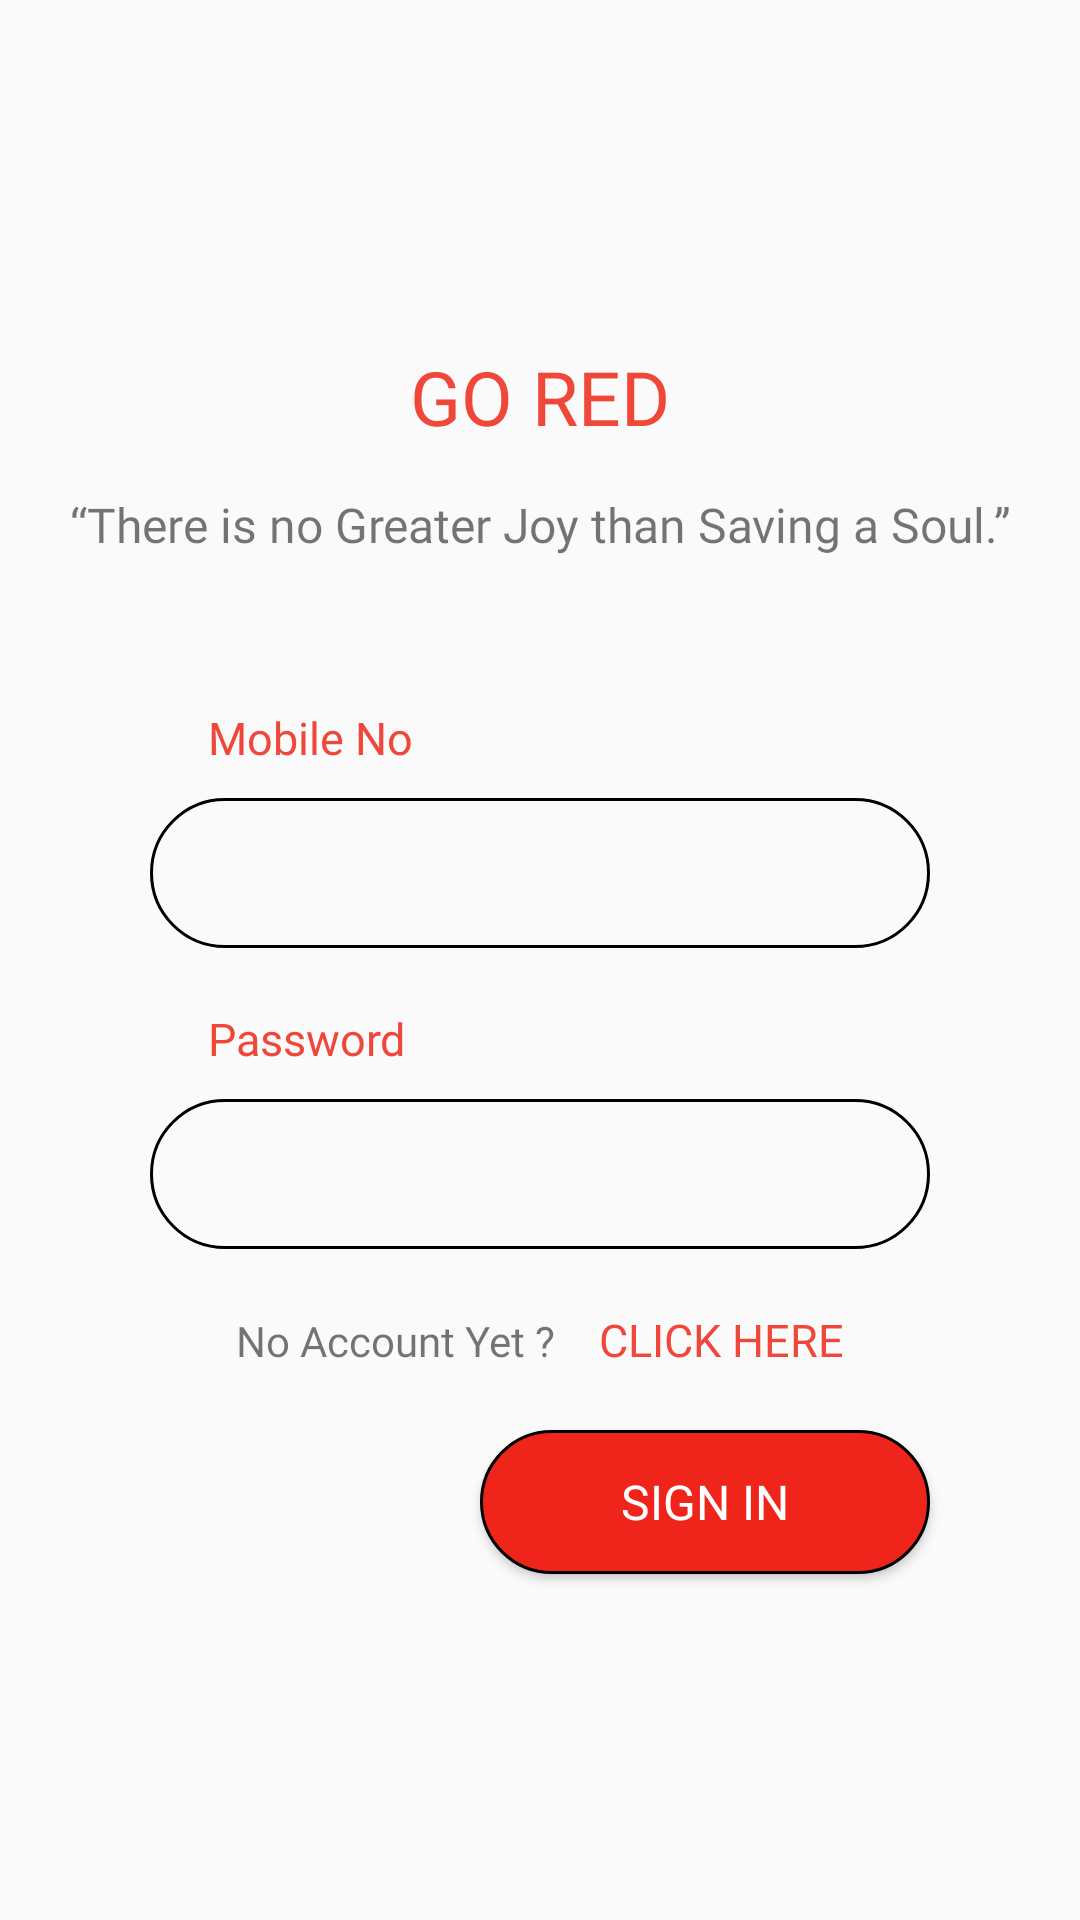

Android layout source for this screen:
<!-- AndroidManifest.xml: application theme AppTheme -->
<!-- res/layout/activity_login.xml -->
<?xml version="1.0" encoding="utf-8"?>
<ScrollView xmlns:android="http://schemas.android.com/apk/res/android"
    xmlns:app="http://schemas.android.com/apk/res-auto"
    xmlns:tools="http://schemas.android.com/tools"
    android:layout_width="match_parent"
    android:layout_height="match_parent"
    tools:context=".activity.LoginActivity">


    <androidx.constraintlayout.widget.ConstraintLayout
        android:layout_gravity="center"
        android:focusableInTouchMode="true"
        android:focusable="false"
        android:layout_width="match_parent"
        android:layout_height="wrap_content">

        <TextView
            android:id="@+id/textView"
            android:layout_width="wrap_content"
            android:layout_height="wrap_content"
            android:layout_marginTop="30dp"
            android:fontFamily="@font/big_john_bold"
            android:text="GO RED"
            android:textColor="@color/colorPrimaryDark"
            android:textSize="25sp"
            app:layout_constraintEnd_toEndOf="parent"
            app:layout_constraintStart_toStartOf="parent"
            app:layout_constraintTop_toTopOf="parent" />

        <TextView
            android:id="@+id/textView2"
            android:layout_width="wrap_content"
            android:layout_height="wrap_content"
            android:layout_marginTop="15dp"
            android:text=" “There is no Greater Joy than Saving a Soul.” "
            android:gravity="center"
            android:fontFamily="@font/avenir_light"
            android:textSize="16sp"
            app:layout_constraintEnd_toEndOf="parent"
            app:layout_constraintStart_toStartOf="parent"
            app:layout_constraintTop_toBottomOf="@+id/textView" />

        <TextView
            android:id="@+id/textView4"
            android:layout_width="wrap_content"
            android:layout_height="wrap_content"
            android:layout_marginStart="50dp"
            android:layout_marginTop="50dp"
            android:layout_marginEnd="50dp"
            android:fontFamily="@font/avenir_bold"
            android:text="Mobile No"
            android:textColor="@color/colorPrimaryDark"
            android:textSize="15sp"
            app:layout_constraintEnd_toEndOf="parent"
            app:layout_constraintHorizontal_bias="0.1"
            app:layout_constraintStart_toStartOf="parent"
            app:layout_constraintTop_toBottomOf="@+id/textView2" />

        <EditText
            android:id="@+id/log_et_mobile"
            android:layout_width="0dp"
            android:layout_height="50dp"
            android:layout_marginStart="50dp"
            android:layout_marginTop="10dp"
            android:layout_marginEnd="50dp"
            android:background="@drawable/transparent_bg"
            android:ems="10"
            android:paddingLeft="15dp"
            android:paddingRight="15dp"
            android:inputType="phone"
            android:fontFamily="@font/avenir_light"
            android:textSize="16sp"
            android:maxLength="10"
            android:textColor="#000000"
            app:layout_constraintEnd_toEndOf="parent"
            app:layout_constraintStart_toStartOf="parent"
            app:layout_constraintTop_toBottomOf="@+id/textView4" />

        <TextView
            android:id="@+id/textView5"
            android:layout_width="wrap_content"
            android:layout_height="wrap_content"
            android:layout_marginStart="50dp"
            android:layout_marginTop="20dp"
            android:layout_marginEnd="50dp"
            android:fontFamily="@font/avenir_bold"
            android:text="Password"
            android:textColor="@color/colorPrimaryDark"
            android:textSize="15sp"
            app:layout_constraintEnd_toEndOf="parent"
            app:layout_constraintHorizontal_bias="0.1"
            app:layout_constraintStart_toStartOf="parent"
            app:layout_constraintTop_toBottomOf="@+id/log_et_mobile" />

        <EditText
            android:id="@+id/log_et_password"
            android:layout_width="0dp"
            android:layout_height="50dp"
            android:layout_marginStart="50dp"
            android:layout_marginTop="10dp"
            android:layout_marginEnd="50dp"
            android:ems="10"
            android:paddingLeft="15dp"
            android:paddingRight="15dp"
            android:inputType="textPassword"
            android:fontFamily="@font/avenir_light"
            android:textSize="16sp"
            android:textColor="#000000"
            android:background="@drawable/transparent_bg"
            app:layout_constraintEnd_toEndOf="parent"
            app:layout_constraintStart_toStartOf="parent"
            app:layout_constraintTop_toBottomOf="@+id/textView5" />

        <LinearLayout
            android:id="@+id/linearLayout"
            android:layout_width="match_parent"
            android:layout_height="match_parent"
            android:layout_marginStart="30dp"
            android:layout_marginTop="20dp"
            android:layout_marginEnd="30dp"
            android:orientation="horizontal"
            app:layout_constraintEnd_toEndOf="parent"
            app:layout_constraintStart_toStartOf="parent"
            app:layout_constraintTop_toBottomOf="@+id/log_et_password">

            <TextView
                android:id="@+id/textView6"
                android:layout_width="wrap_content"
                android:layout_height="wrap_content"
                android:layout_weight="1"
                android:fontFamily="@font/avenir_light"
                android:gravity="right"
                android:paddingRight="5dp"
                android:text="No Account Yet ?"
                android:textSize="14sp" />

            <TextView
                android:id="@+id/log_tv_click"
                android:layout_width="wrap_content"
                android:layout_height="wrap_content"
                android:layout_weight="1"
                android:fontFamily="@font/avenir_bold"
                android:gravity="left"
                android:paddingLeft="10dp"
                android:text="CLICK HERE"
                android:textColor="@color/colorPrimaryDark"
                android:textSize="15sp" />
        </LinearLayout>

        <Button
            android:id="@+id/log_btn_sigin"
            android:layout_width="150dp"
            android:layout_height="wrap_content"
            android:layout_marginStart="50dp"
            android:layout_marginTop="20dp"
            android:layout_marginEnd="50dp"
            android:layout_marginBottom="30dp"
            android:background="@drawable/coloured_bg"
            android:fontFamily="@font/big_john_bold"
            android:text="SIGN IN"
            android:textColor="#FFFFFF"
            android:textSize="16sp"
            app:layout_constraintBottom_toBottomOf="parent"
            app:layout_constraintEnd_toEndOf="parent"
            app:layout_constraintHorizontal_bias="1.0"
            app:layout_constraintStart_toStartOf="parent"
            app:layout_constraintTop_toBottomOf="@+id/linearLayout" />

    </androidx.constraintlayout.widget.ConstraintLayout>
</ScrollView>
<!-- resources referenced by this layout -->
<resources>
  <color name="colorPrimaryDark">#ef473a</color>
  <!-- drawable coloured_bg (drawable) -->
  <?xml version="1.0" encoding="utf-8"?>
  <selector xmlns:android="http://schemas.android.com/apk/res/android">
      <item>
          <shape android:shape="rectangle">
              
              <gradient
                  android:type="linear"
                  android:centerColor="#EF241A"
                  android:endColor="#EF241A"
                  android:startColor="#EF241A"
                  android:angle="180"
                  android:gradientRadius="50"
                  />
              
              <stroke android:color="#000000" android:width="1dp" />
              
              <corners android:radius="500dp"/>
          </shape>
      </item>
  </selector>
  <!-- drawable transparent_bg (drawable) -->
  <?xml version="1.0" encoding="utf-8"?>
  <selector xmlns:android="http://schemas.android.com/apk/res/android">
      <item>
          <shape android:shape="rectangle">
              
              <gradient
                  android:type="linear"
                  android:centerColor="@android:color/transparent"
                  android:endColor="@android:color/transparent"
                  android:startColor="@android:color/transparent"
                  android:angle="180"
                  android:gradientRadius="50"
                  />
              
              <stroke android:color="#000000" android:width="1dp" />
              
              <corners android:radius="500dp"/>
          </shape>
      </item>
  </selector>
  <style name="AppTheme" parent="Theme.AppCompat.Light.DarkActionBar">
          
          <item name="colorPrimary">@color/colorPrimary</item>
          <item name="colorPrimaryDark">@color/colorPrimaryDark</item>
          <item name="colorAccent">@color/colorAccent</item>
      </style>
  <color name="colorPrimary">#ef473a</color>
  <color name="colorAccent">#cb2d3e</color>
</resources>
